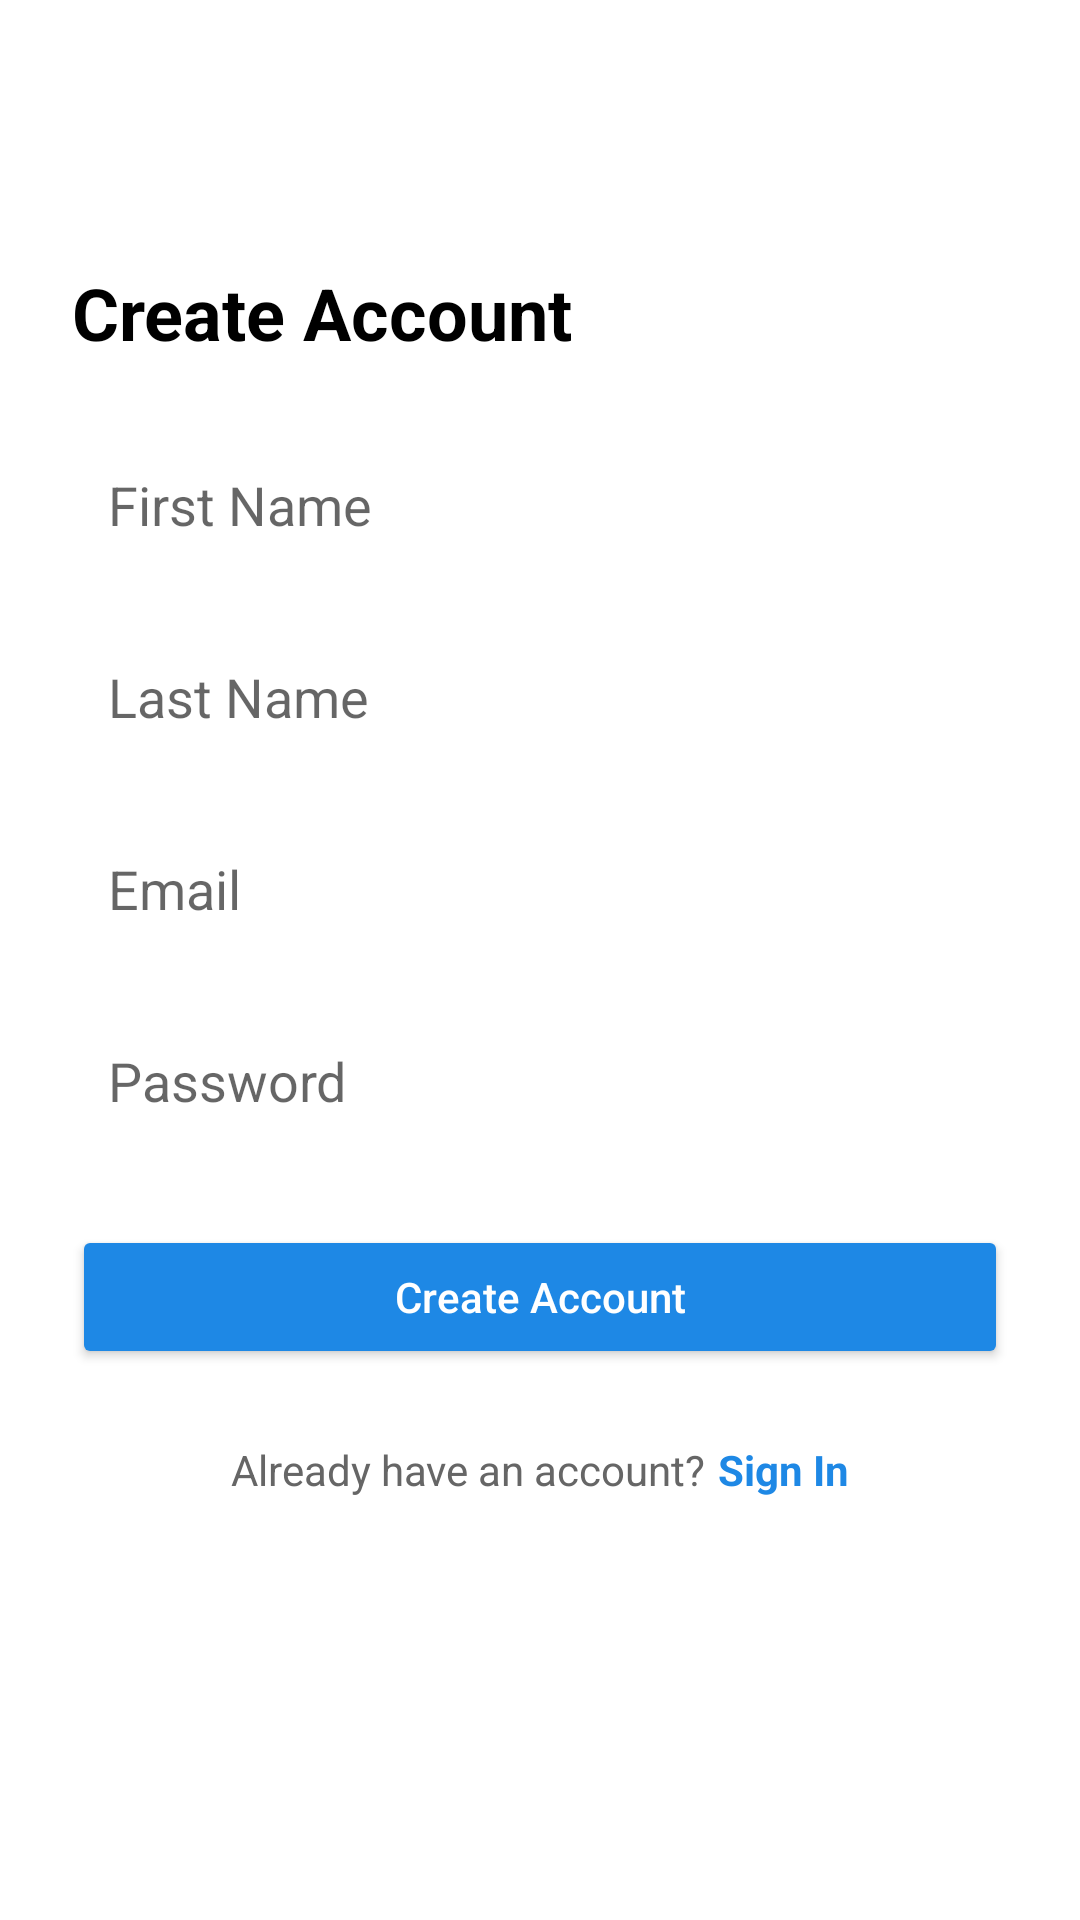

Android layout source for this screen:
<!-- AndroidManifest.xml: application theme Theme.QuickPhrase -->
<!-- res/layout/activity_create_account.xml -->
<?xml version="1.0" encoding="utf-8"?>
<ScrollView
    xmlns:android="http://schemas.android.com/apk/res/android"
    android:id="@+id/scrollViewRegister"
    android:layout_width="match_parent"
    android:layout_height="match_parent"
    android:background="@color/white"
    android:fillViewport="true">

    <LinearLayout
        android:id="@+id/containerRegister"
        android:layout_width="match_parent"
        android:layout_height="wrap_content"
        android:orientation="vertical"
        android:padding="24dp">

        
        <ImageView
            android:id="@+id/imgLogoRegister"
            android:layout_width="48dp"
            android:layout_height="48dp"
            android:contentDescription="@string/logo_description"
            android:src="@drawable/ic_quickphrase_logo"
            android:layout_marginBottom="16dp" />

        
        <TextView
            android:id="@+id/tvCreateAccountTitle"
            android:layout_width="wrap_content"
            android:layout_height="wrap_content"
            android:text="@string/create_account_text"
            android:textColor="@color/black"
            android:textSize="24sp"
            android:textStyle="bold"
            android:layout_marginBottom="24dp" />

        
        <EditText
            android:id="@+id/etFirstName"
            android:layout_width="match_parent"
            android:layout_height="48dp"
            android:background="@drawable/edit_text_background"
            android:hint="@string/hint_first_name"
            android:inputType="textPersonName"
            android:padding="12dp"
            android:layout_marginBottom="16dp" />

        
        <EditText
            android:id="@+id/etLastName"
            android:layout_width="match_parent"
            android:layout_height="48dp"
            android:background="@drawable/edit_text_background"
            android:hint="@string/hint_last_name"
            android:inputType="textPersonName"
            android:padding="12dp"
            android:layout_marginBottom="16dp" />

        
        <EditText
            android:id="@+id/etRegisterEmail"
            android:layout_width="match_parent"
            android:layout_height="48dp"
            android:background="@drawable/edit_text_background"
            android:hint="@string/hint_email"
            android:inputType="textEmailAddress"
            android:padding="12dp"
            android:layout_marginBottom="16dp" />

        
        <EditText
            android:id="@+id/etRegisterPassword"
            android:layout_width="match_parent"
            android:layout_height="48dp"
            android:background="@drawable/edit_text_background"
            android:hint="@string/hint_password"
            android:inputType="textPassword"
            android:padding="12dp"
            android:layout_marginBottom="24dp" />

        
        <Button
            android:id="@+id/btnSubmitCreateAccount"
            android:layout_width="match_parent"
            android:layout_height="48dp"
            android:backgroundTint="@color/primaryBlue"
            android:text="@string/btn_create_account"
            android:textAllCaps="false"
            android:textColor="@android:color/white"
            android:layout_marginBottom="16dp" />

        
        <LinearLayout
            android:id="@+id/layoutHaveAccount"
            android:layout_width="match_parent"
            android:layout_height="wrap_content"
            android:gravity="center"
            android:orientation="horizontal"
            android:layout_marginTop="8dp">

            <TextView
                android:id="@+id/tvAlreadyHaveAccount"
                android:layout_width="wrap_content"
                android:layout_height="wrap_content"
                android:text="@string/already_have_account"
                android:textColor="@color/darkGray"
                android:textSize="14sp" />

            <TextView
                android:id="@+id/tvSignInLink"
                android:layout_width="wrap_content"
                android:layout_height="wrap_content"
                android:layout_marginStart="4dp"
                android:text="@string/sign_in"
                android:textColor="@color/primaryBlue"
                android:textSize="14sp"
                android:textStyle="bold" />
        </LinearLayout>

    </LinearLayout>
</ScrollView>
<!-- resources referenced by this layout -->
<resources>
  <color name="black">#000000</color>
  <color name="darkGray">#666666</color>
  <color name="primaryBlue">#1E88E5</color>
  <color name="white">#FFFFFF</color>
  <string name="already_have_account">Already have an account?</string>
  <string name="btn_create_account">Create Account</string>
  <string name="create_account_text">Create Account</string>
  <string name="hint_email">Email</string>
  <string name="hint_first_name">First Name</string>
  <string name="hint_last_name">Last Name</string>
  <string name="hint_password">Password</string>
  <string name="logo_description">QuickPhrase Logo</string>
  <string name="sign_in">Sign In</string>
  <style name="Theme.QuickPhrase" parent="Theme.AppCompat.Light.NoActionBar">
      <item name="colorPrimary">@color/primaryBlue</item>
      <item name="colorAccent">@color/primaryBlue</item>
  
      </style>
</resources>
